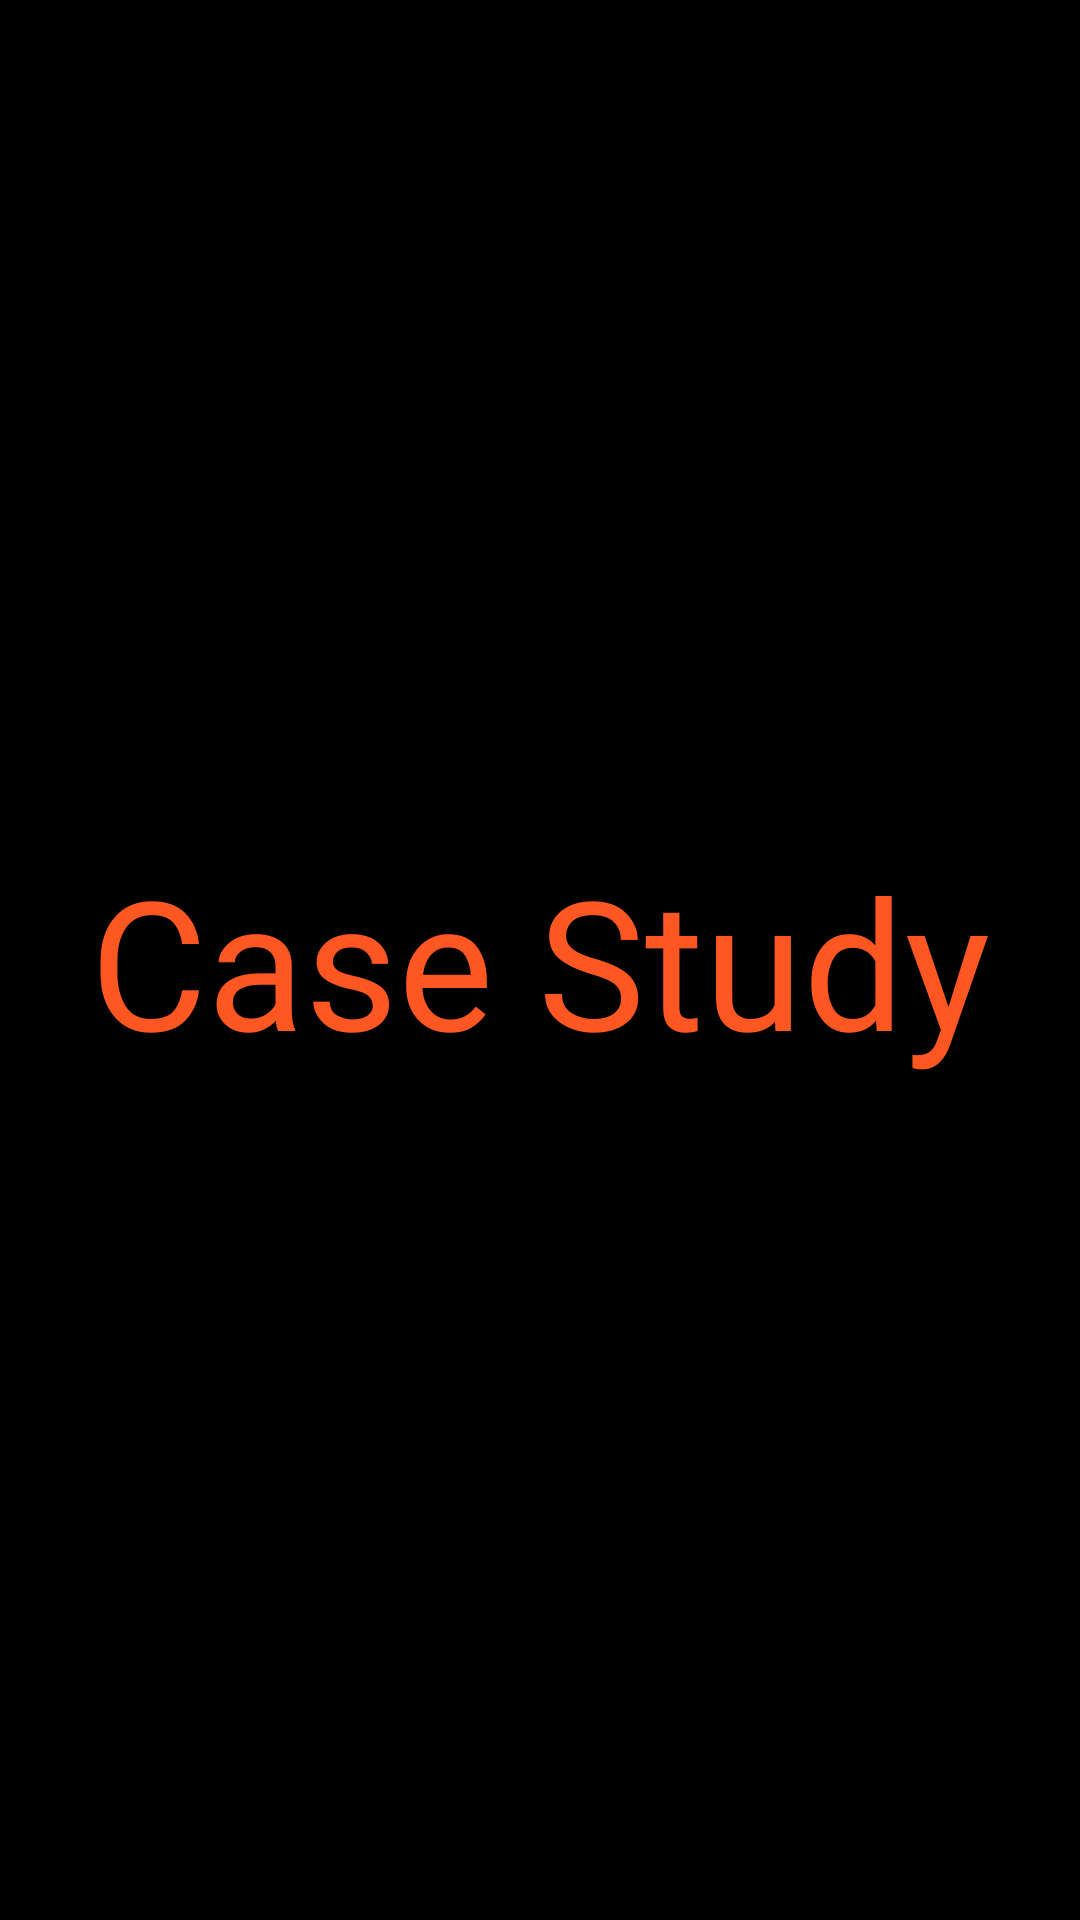

Reconstruct the res/layout file that produces this screen, plus the resources it refers to.
<!-- AndroidManifest.xml: application theme AppTheme -->
<!-- res/layout/activity_splash_screen.xml -->
<?xml version="1.0" encoding="utf-8"?>
<androidx.constraintlayout.widget.ConstraintLayout xmlns:android="http://schemas.android.com/apk/res/android"
    xmlns:app="http://schemas.android.com/apk/res-auto"
    xmlns:tools="http://schemas.android.com/tools"
    android:layout_width="match_parent"
    android:layout_height="match_parent"
    tools:context=".SplashScreen"
    android:background="@color/black">

    <TextView
        android:id="@+id/textView"
        android:layout_width="0dp"
        android:layout_height="wrap_content"
        android:fontFamily="@font/bangers"
        android:text="@string/case_study"
        android:textAlignment="center"
        android:textColor="#FF5722"
        android:textSize="60sp"
        app:layout_constraintBottom_toBottomOf="parent"
        app:layout_constraintEnd_toEndOf="parent"
        app:layout_constraintStart_toStartOf="parent"
        app:layout_constraintTop_toTopOf="parent" />
</androidx.constraintlayout.widget.ConstraintLayout>
<!-- resources referenced by this layout -->
<resources>
  <color name="black">#FF000000</color>
  <string name="case_study">Case Study</string>
  <style name="AppTheme" parent="Theme.MaterialComponents.DayNight.NoActionBar">
          <item name="colorPrimary">@color/md_theme_dark_surfaceTint</item>
          <item name="colorOnPrimary">@color/md_theme_light_onPrimary</item>
          <item name="colorPrimaryContainer">@color/md_theme_light_primaryContainer</item>
          <item name="colorOnPrimaryContainer">@color/md_theme_light_onPrimaryContainer</item>
          <item name="colorSecondary">@color/md_theme_light_secondary</item>
          <item name="colorOnSecondary">@color/md_theme_light_onSecondary</item>
          <item name="colorSecondaryContainer">@color/md_theme_light_secondaryContainer</item>
          <item name="colorOnSecondaryContainer">@color/md_theme_light_onSecondaryContainer</item>
          <item name="colorTertiary">@color/md_theme_light_tertiary</item>
          <item name="colorOnTertiary">@color/md_theme_light_onTertiary</item>
          <item name="colorTertiaryContainer">@color/md_theme_light_tertiaryContainer</item>
          <item name="colorOnTertiaryContainer">@color/md_theme_light_onTertiaryContainer</item>
          <item name="colorError">@color/md_theme_light_error</item>
          <item name="colorErrorContainer">@color/md_theme_light_errorContainer</item>
          <item name="colorOnError">@color/md_theme_light_onError</item>
          <item name="colorOnErrorContainer">@color/md_theme_light_onErrorContainer</item>
          <item name="android:colorBackground">@color/md_theme_light_background</item>
          <item name="colorOnBackground">@color/md_theme_light_onBackground</item>
          <item name="colorSurface">@color/md_theme_light_surface</item>
          <item name="colorOnSurface">@color/md_theme_light_onSurface</item>
          <item name="colorSurfaceVariant">@color/md_theme_light_surfaceVariant</item>
          <item name="colorOnSurfaceVariant">@color/md_theme_light_onSurfaceVariant</item>
          <item name="colorOutline">@color/md_theme_light_outline</item>
          <item name="colorOnSurfaceInverse">@color/md_theme_light_inverseOnSurface</item>
          <item name="colorSurfaceInverse">@color/md_theme_light_inverseSurface</item>
          <item name="colorPrimaryInverse">@color/md_theme_light_inversePrimary</item>
      </style>
  <color name="md_theme_dark_surfaceTint">#4CD9E1</color>
  <color name="md_theme_light_onPrimary">#FFFFFF</color>
  <color name="md_theme_light_primaryContainer">#6FF6FE</color>
  <color name="md_theme_light_onPrimaryContainer">#002022</color>
  <color name="md_theme_light_secondary">#4A6364</color>
  <color name="md_theme_light_onSecondary">#FFFFFF</color>
  <color name="md_theme_light_secondaryContainer">#CCE8E9</color>
  <color name="md_theme_light_onSecondaryContainer">#041F21</color>
  <color name="md_theme_light_tertiary">#4E5F7D</color>
  <color name="md_theme_light_onTertiary">#FFFFFF</color>
  <color name="md_theme_light_tertiaryContainer">#D6E3FF</color>
  <color name="md_theme_light_onTertiaryContainer">#081C36</color>
  <color name="md_theme_light_error">#BA1A1A</color>
  <color name="md_theme_light_errorContainer">#FFDAD6</color>
  <color name="md_theme_light_onError">#FFFFFF</color>
  <color name="md_theme_light_onErrorContainer">#410002</color>
  <color name="md_theme_light_background">#FAFDFC</color>
  <color name="md_theme_light_onBackground">#191C1C</color>
  <color name="md_theme_light_surface">#FAFDFC</color>
  <color name="md_theme_light_onSurface">#191C1C</color>
  <color name="md_theme_light_surfaceVariant">#DAE4E5</color>
  <color name="md_theme_light_onSurfaceVariant">#3F4949</color>
  <color name="md_theme_light_outline">#6F7979</color>
  <color name="md_theme_light_inverseOnSurface">#EFF1F1</color>
  <color name="md_theme_light_inverseSurface">#2D3131</color>
  <color name="md_theme_light_inversePrimary">#4CD9E1</color>
</resources>
